60-way image classification set "classifier_dataset" from GitHub (yagit21/mtg_scanner_application); label vocabulary: Abandoned Outpost, Alluring Siren, Angelic Accord, archangel s light, Artifact Mutation, Augury Owl, Blood Artist, Boros Charm, Canal Monitor, Crippling Chill, Crosswinds, Cryptolith Fragment, Cyclops of One-Eyed Pass, Deception, Descendant of Soramaro, Dread Presence, Drunau Corpse Trawler, Duergar Hedge-Mage, Embodiment of Fury, Extinguish, Foul-Tongue Shriek, Frenemy of the Guildpact, Ghoulsteed, Gladecover Scout, Glimmer of Genius, Guiltfeeder, Harness the Storm, Hatchery Spider, I m rubber you re glue, imp s mischief, Impulsive Maneuvers, Karmic Justice, Kruin Striker, Lava Tubes, Lord of the Pit, Maelstrom Pulse, Mass Hysteria, Mazirek Kraul Death Priest, Merrow Harbinger, Mirri the Cursed Avatar, Mouth, Primal Druid, Puppeteer Clique, Ray of Erasure, Reach of Shadows, Rib Cage Spider, Riptide Mangler, rofellos s gift, Savvy Hunter, Shivan Raptor, Smelt, Spectral Reserves, Thriving Rats, Torch Fiend, Trap Essence, Ulvenwald Abomination, Vexing Scuttler, Vivid Creek, Warthog, Zhalfirin Decoy.

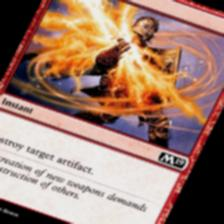
Label: Smelt

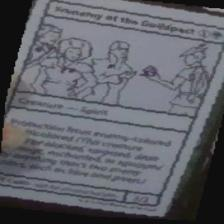
Label: Frenemy of the Guildpact

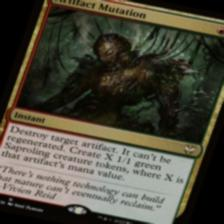
Label: Artifact Mutation

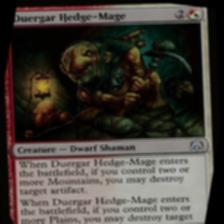
Label: Duergar Hedge-Mage

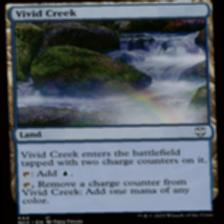
Label: Vivid Creek

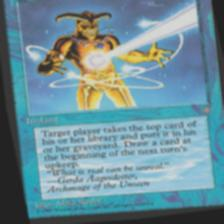
Label: Ray of Erasure
